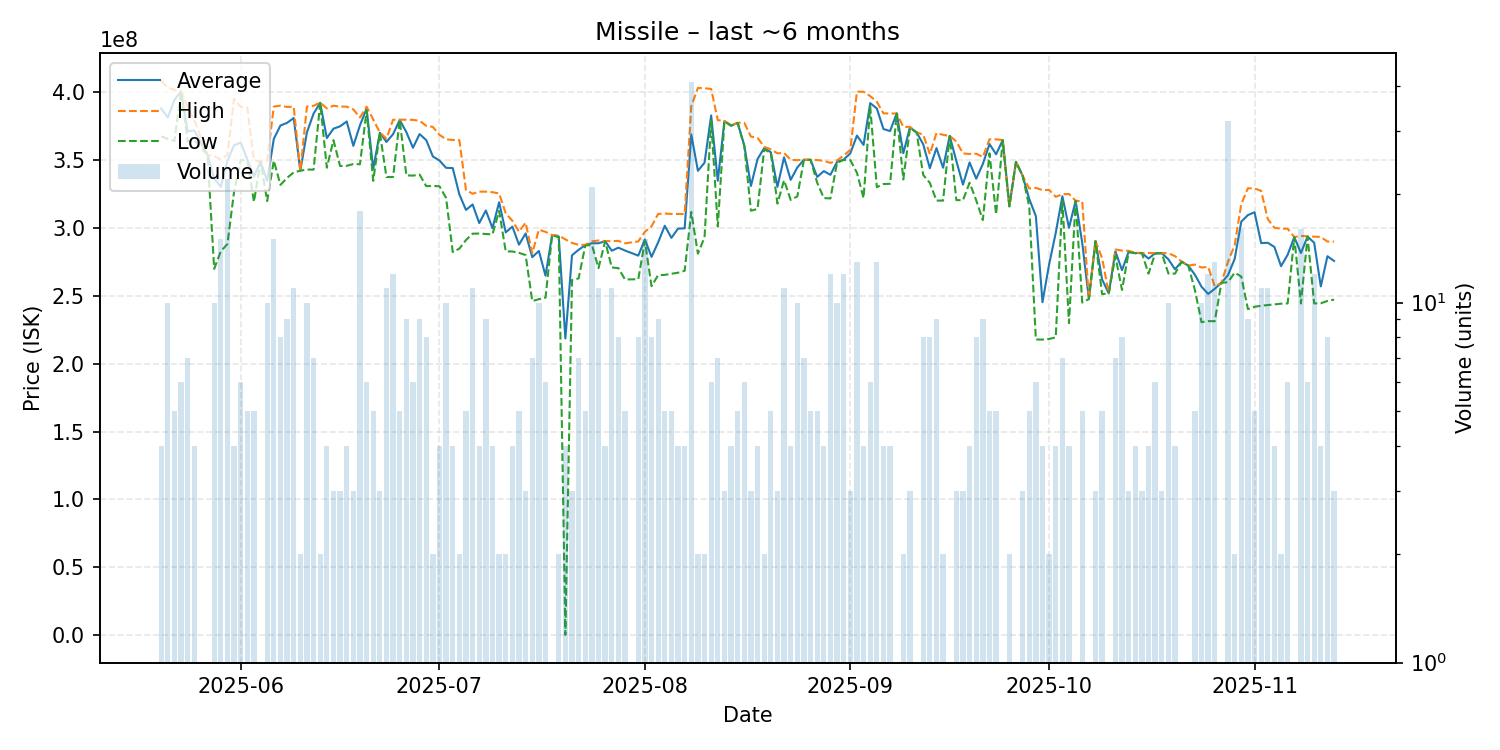

Data behind this chart, as committed beside it:
date, average, highest, lowest, order_count, volume
2025-05-20, 387550000, 408000000, 367100000, 4, 4
2025-05-21, 381000000, 402900000, 365200000, 10, 10
2025-05-22, 393780000, 401300000, 363700000, 2, 5
2025-05-23, 400216667, 400300000, 400200000, 5, 6
2025-05-24, 370728571, 388200000, 363500000, 7, 7
2025-05-25, 371425000, 378950000, 363900000, 4, 4
2025-05-27, 353500000, 353500000, 353500000, 1, 1
2025-05-28, 336100000, 352650000, 269650000, 10, 10
2025-05-29, 329920000, 349950000, 282500000, 14, 15
2025-05-30, 349150000, 353500000, 287900000, 15, 22
2025-05-31, 360550000, 394800000, 326300000, 4, 4
2025-06-01, 362500000, 388700000, 349600000, 6, 6
2025-06-02, 350140000, 388400000, 349550000, 5, 5
2025-06-03, 337340000, 349600000, 318900000, 5, 5
2025-06-04, 348500000, 348500000, 348500000, 1, 1
2025-06-05, 334250000, 349100000, 319500000, 10, 10
2025-06-06, 365233333, 388950000, 349200000, 13, 15
2025-06-07, 375050000, 389650000, 331400000, 8, 8
2025-06-08, 376988889, 388700000, 336550000, 9, 9
2025-06-09, 380536364, 388900000, 340550000, 11, 11
2025-06-10, 341800000, 341800000, 341800000, 2, 2
2025-06-11, 370100000, 389000000, 342650000, 10, 10
2025-06-12, 383800000, 389550000, 342600000, 7, 7
2025-06-13, 391750000, 391900000, 391600000, 2, 2
2025-06-14, 365800000, 387600000, 344000000, 4, 4
2025-06-15, 372700000, 389600000, 364250000, 3, 3
2025-06-16, 374433333, 389000000, 345300000, 3, 3
2025-06-17, 378025000, 388900000, 345400000, 4, 4
2025-06-18, 360100000, 386900000, 346700000, 3, 3
2025-06-19, 375200000, 380950000, 346550000, 16, 18
2025-06-20, 387483333, 388900000, 386000000, 4, 6
2025-06-21, 343240000, 379500000, 334350000, 5, 5
2025-06-22, 369733333, 369900000, 369650000, 3, 3
2025-06-23, 362945455, 365400000, 337150000, 11, 11
2025-06-24, 368700000, 379300000, 337200000, 12, 12
2025-06-25, 379120000, 379400000, 379050000, 5, 5
2025-06-26, 370177778, 379300000, 338400000, 8, 9
2025-06-27, 358700000, 379200000, 338200000, 5, 6
2025-06-28, 368766667, 378500000, 338950000, 9, 9
2025-06-29, 364312500, 374850000, 330450000, 8, 8
2025-06-30, 352300000, 374000000, 330600000, 2, 2
2025-07-01, 349275000, 368200000, 330350000, 4, 4
2025-07-02, 343910000, 364900000, 321800000, 9, 10
2025-07-03, 343750000, 364400000, 282000000, 4, 4
2025-07-04, 324400000, 364300000, 284500000, 2, 2
2025-07-05, 312960000, 327700000, 290800000, 5, 5
2025-07-06, 316990909, 324850000, 295500000, 11, 11
2025-07-07, 303300000, 326400000, 295600000, 4, 4
2025-07-08, 312544444, 326400000, 295250000, 8, 9
2025-07-09, 299575000, 326000000, 295000000, 3, 4
2025-07-10, 318650000, 325100000, 312200000, 2, 2
2025-07-11, 296450000, 310400000, 282500000, 2, 2
2025-07-12, 300700000, 305000000, 282400000, 4, 4
2025-07-13, 287420000, 296900000, 281400000, 5, 5
2025-07-14, 295666667, 303600000, 279800000, 3, 3
2025-07-15, 278242857, 281050000, 245900000, 6, 7
2025-07-16, 282780000, 298400000, 247300000, 9, 10
2025-07-17, 264633333, 296850000, 248400000, 6, 6
2025-07-18, 294400000, 294400000, 294400000, 1, 1
2025-07-19, 293450000, 294100000, 292800000, 2, 2
... 116 more rows
